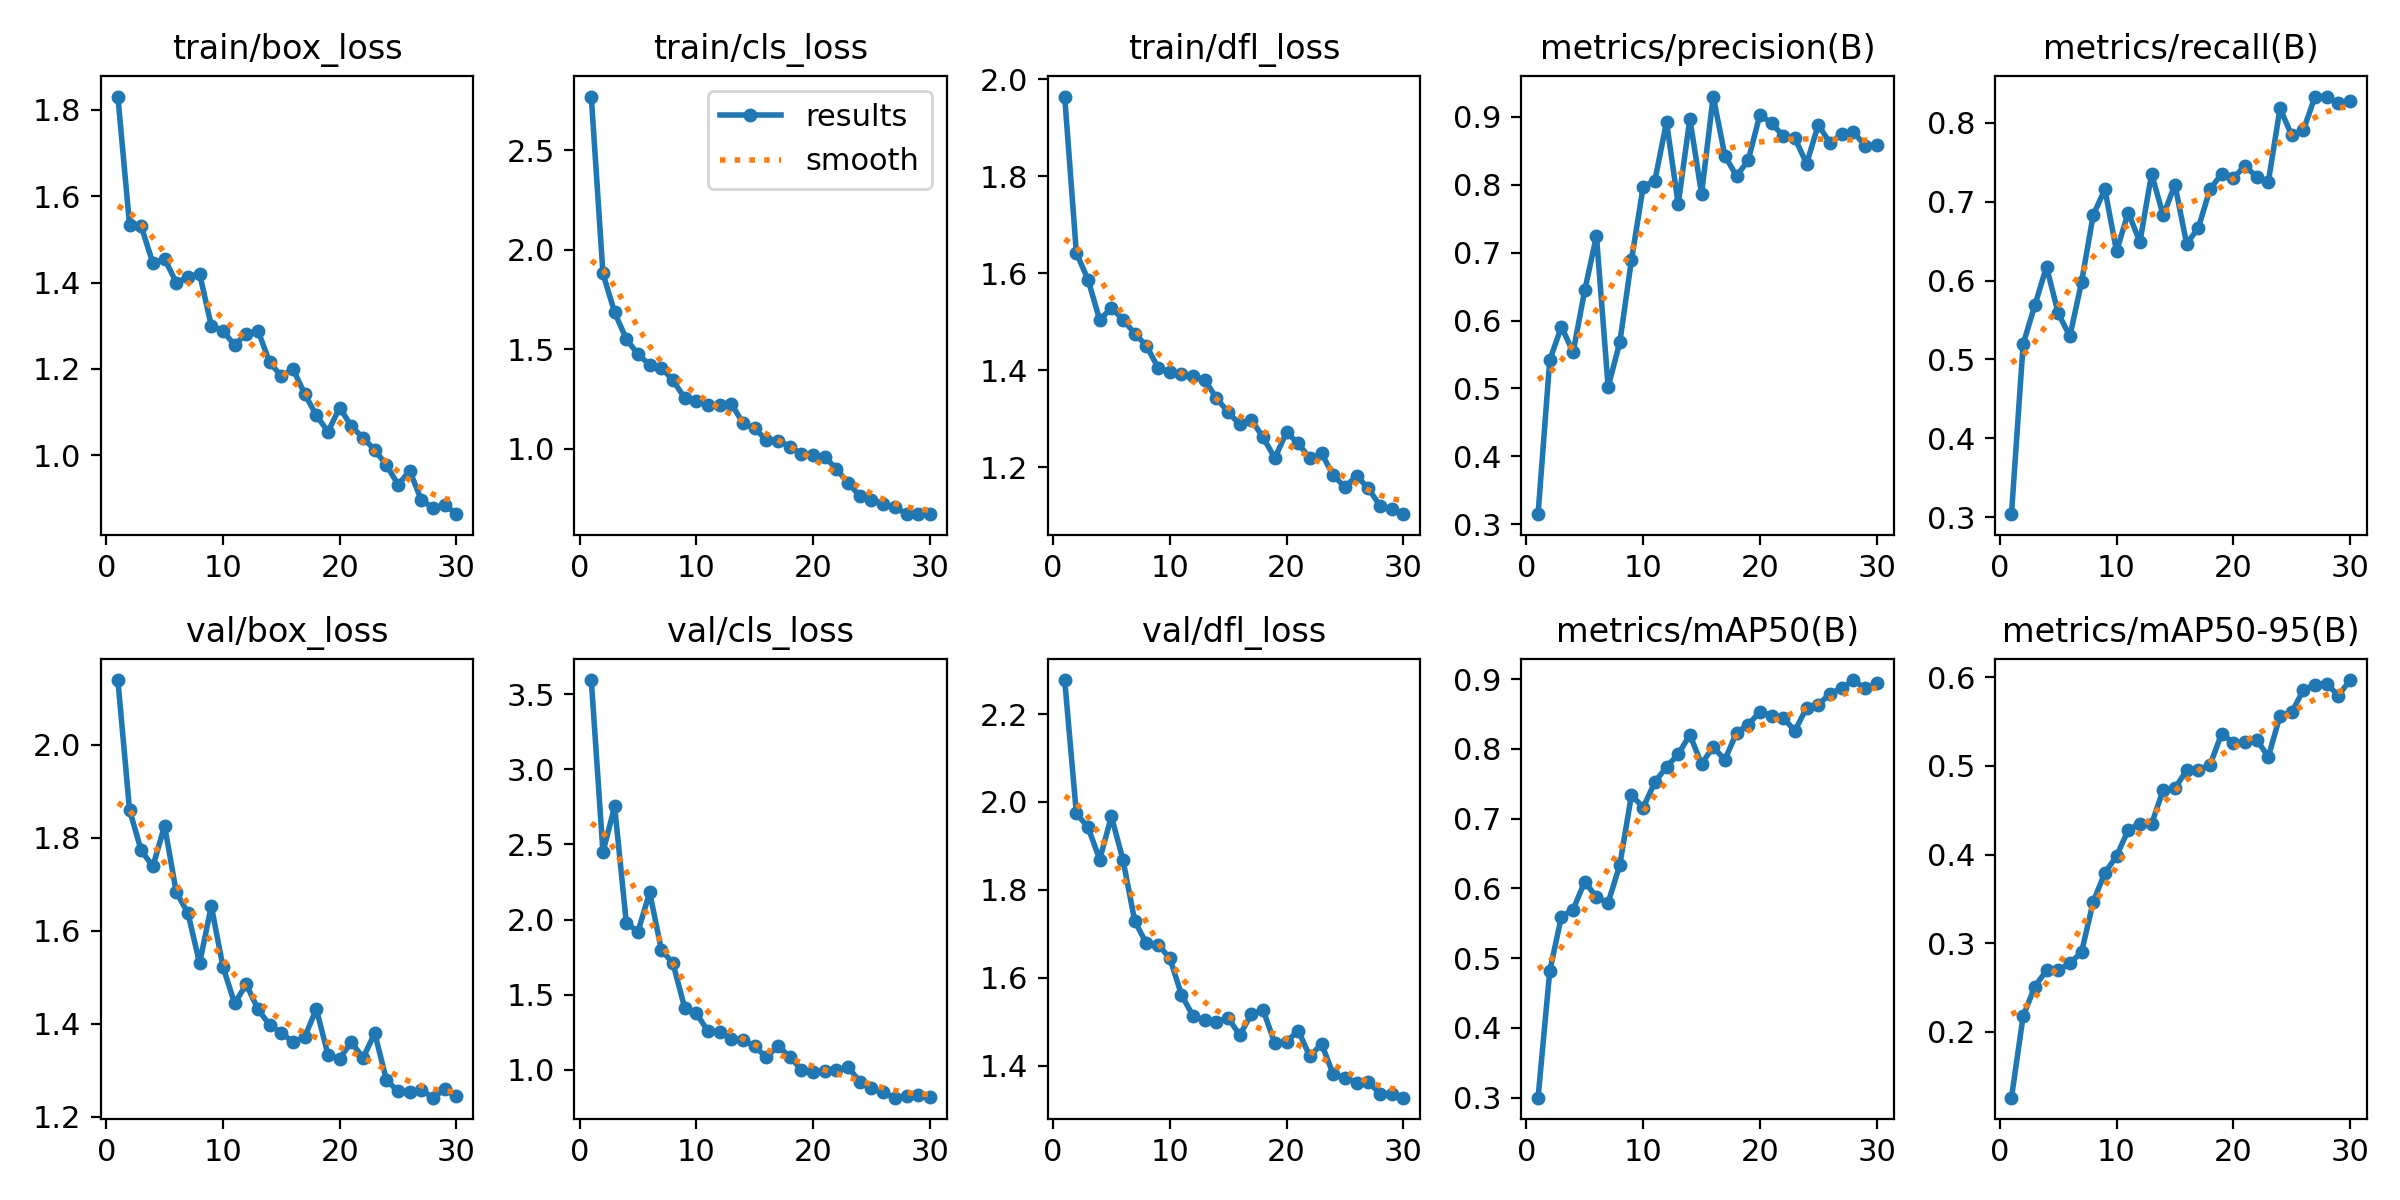

Values plotted in this chart, from the file beside it:
epoch, train/box_loss, train/cls_loss, train/dfl_loss, metrics/precision(B), metrics/recall(B), metrics/mAP50(B), metrics/mAP50-95(B), val/box_loss, val/cls_loss, val/dfl_loss, lr/pg0, lr/pg1, lr/pg2
1, 1.831, 2.769, 1.965, 0.3151, 0.3039, 0.3, 0.1256, 2.139, 3.595, 2.278, 0.00032, 0.00032, 0.00032
2, 1.534, 1.881, 1.642, 0.5418, 0.5196, 0.4815, 0.2178, 1.859, 2.45, 1.974, 0.0006382, 0.0006382, 0.0006382
3, 1.531, 1.685, 1.587, 0.5909, 0.5686, 0.5595, 0.2508, 1.772, 2.753, 1.942, 0.000934, 0.000934, 0.000934
4, 1.445, 1.55, 1.504, 0.5535, 0.6177, 0.5694, 0.2693, 1.738, 1.979, 1.869, 0.001207, 0.001207, 0.001207
5, 1.456, 1.474, 1.529, 0.6447, 0.5588, 0.6098, 0.2693, 1.826, 1.919, 1.967, 0.001458, 0.001458, 0.001458
6, 1.4, 1.421, 1.504, 0.7246, 0.5294, 0.5873, 0.2773, 1.683, 2.182, 1.867, 0.00167, 0.00167, 0.00167
7, 1.412, 1.407, 1.476, 0.5023, 0.598, 0.5794, 0.2897, 1.638, 1.8, 1.729, 0.001604, 0.001604, 0.001604
8, 1.421, 1.343, 1.45, 0.5679, 0.6831, 0.6337, 0.3467, 1.53, 1.708, 1.678, 0.001538, 0.001538, 0.001538
9, 1.3, 1.255, 1.405, 0.6892, 0.7157, 0.7339, 0.3793, 1.653, 1.413, 1.675, 0.001472, 0.001472, 0.001472
10, 1.288, 1.24, 1.396, 0.7968, 0.6372, 0.7158, 0.3982, 1.522, 1.375, 1.645, 0.001406, 0.001406, 0.001406
11, 1.255, 1.218, 1.392, 0.8055, 0.6863, 0.752, 0.4278, 1.444, 1.256, 1.561, 0.00134, 0.00134, 0.00134
12, 1.282, 1.218, 1.389, 0.8922, 0.6489, 0.7741, 0.4349, 1.485, 1.253, 1.512, 0.001274, 0.001274, 0.001274
13, 1.289, 1.226, 1.38, 0.7713, 0.7353, 0.7919, 0.4343, 1.431, 1.206, 1.503, 0.001208, 0.001208, 0.001208
14, 1.215, 1.128, 1.343, 0.8969, 0.6826, 0.8201, 0.4733, 1.397, 1.196, 1.5, 0.001142, 0.001142, 0.001142
15, 1.183, 1.102, 1.313, 0.7863, 0.7217, 0.7783, 0.4746, 1.38, 1.156, 1.508, 0.001076, 0.001076, 0.001076
16, 1.2, 1.043, 1.288, 0.9295, 0.6467, 0.8027, 0.495, 1.36, 1.083, 1.469, 0.00101, 0.00101, 0.00101
17, 1.142, 1.04, 1.297, 0.8426, 0.6667, 0.7841, 0.4955, 1.371, 1.16, 1.518, 0.000944, 0.000944, 0.000944
18, 1.093, 1.011, 1.261, 0.8125, 0.7157, 0.8234, 0.5009, 1.432, 1.085, 1.526, 0.000878, 0.000878, 0.000878
19, 1.055, 0.9729, 1.219, 0.8358, 0.7353, 0.8344, 0.5363, 1.332, 1.001, 1.45, 0.000812, 0.000812, 0.000812
20, 1.111, 0.9696, 1.272, 0.903, 0.7305, 0.8532, 0.5261, 1.325, 0.9847, 1.454, 0.000746, 0.000746, 0.000746
21, 1.067, 0.9603, 1.249, 0.8901, 0.7451, 0.8474, 0.5271, 1.361, 0.9916, 1.48, 0.00068, 0.00068, 0.00068
22, 1.041, 0.8976, 1.218, 0.8716, 0.7317, 0.844, 0.5296, 1.326, 0.9971, 1.421, 0.000614, 0.000614, 0.000614
23, 1.012, 0.8285, 1.228, 0.868, 0.7255, 0.826, 0.5103, 1.38, 1.018, 1.45, 0.000548, 0.000548, 0.000548
24, 0.9776, 0.762, 1.184, 0.8308, 0.8184, 0.8587, 0.5565, 1.279, 0.9204, 1.38, 0.000482, 0.000482, 0.000482
25, 0.9321, 0.7428, 1.159, 0.888, 0.7843, 0.8629, 0.5606, 1.254, 0.878, 1.372, 0.000416, 0.000416, 0.000416
26, 0.9641, 0.7247, 1.182, 0.8612, 0.7906, 0.8792, 0.5856, 1.254, 0.8513, 1.361, 0.00035, 0.00035, 0.00035
27, 0.8956, 0.7056, 1.156, 0.8739, 0.8333, 0.8867, 0.5918, 1.257, 0.8142, 1.363, 0.000284, 0.000284, 0.000284
28, 0.8786, 0.674, 1.121, 0.8775, 0.8333, 0.8985, 0.5926, 1.241, 0.823, 1.336, 0.000218, 0.000218, 0.000218
29, 0.8853, 0.6721, 1.113, 0.8573, 0.8247, 0.8864, 0.5794, 1.259, 0.8319, 1.335, 0.000152, 0.000152, 0.000152
30, 0.8638, 0.6713, 1.103, 0.8577, 0.8273, 0.894, 0.5969, 1.243, 0.8212, 1.327, 8.6e-05, 8.6e-05, 8.6e-05
